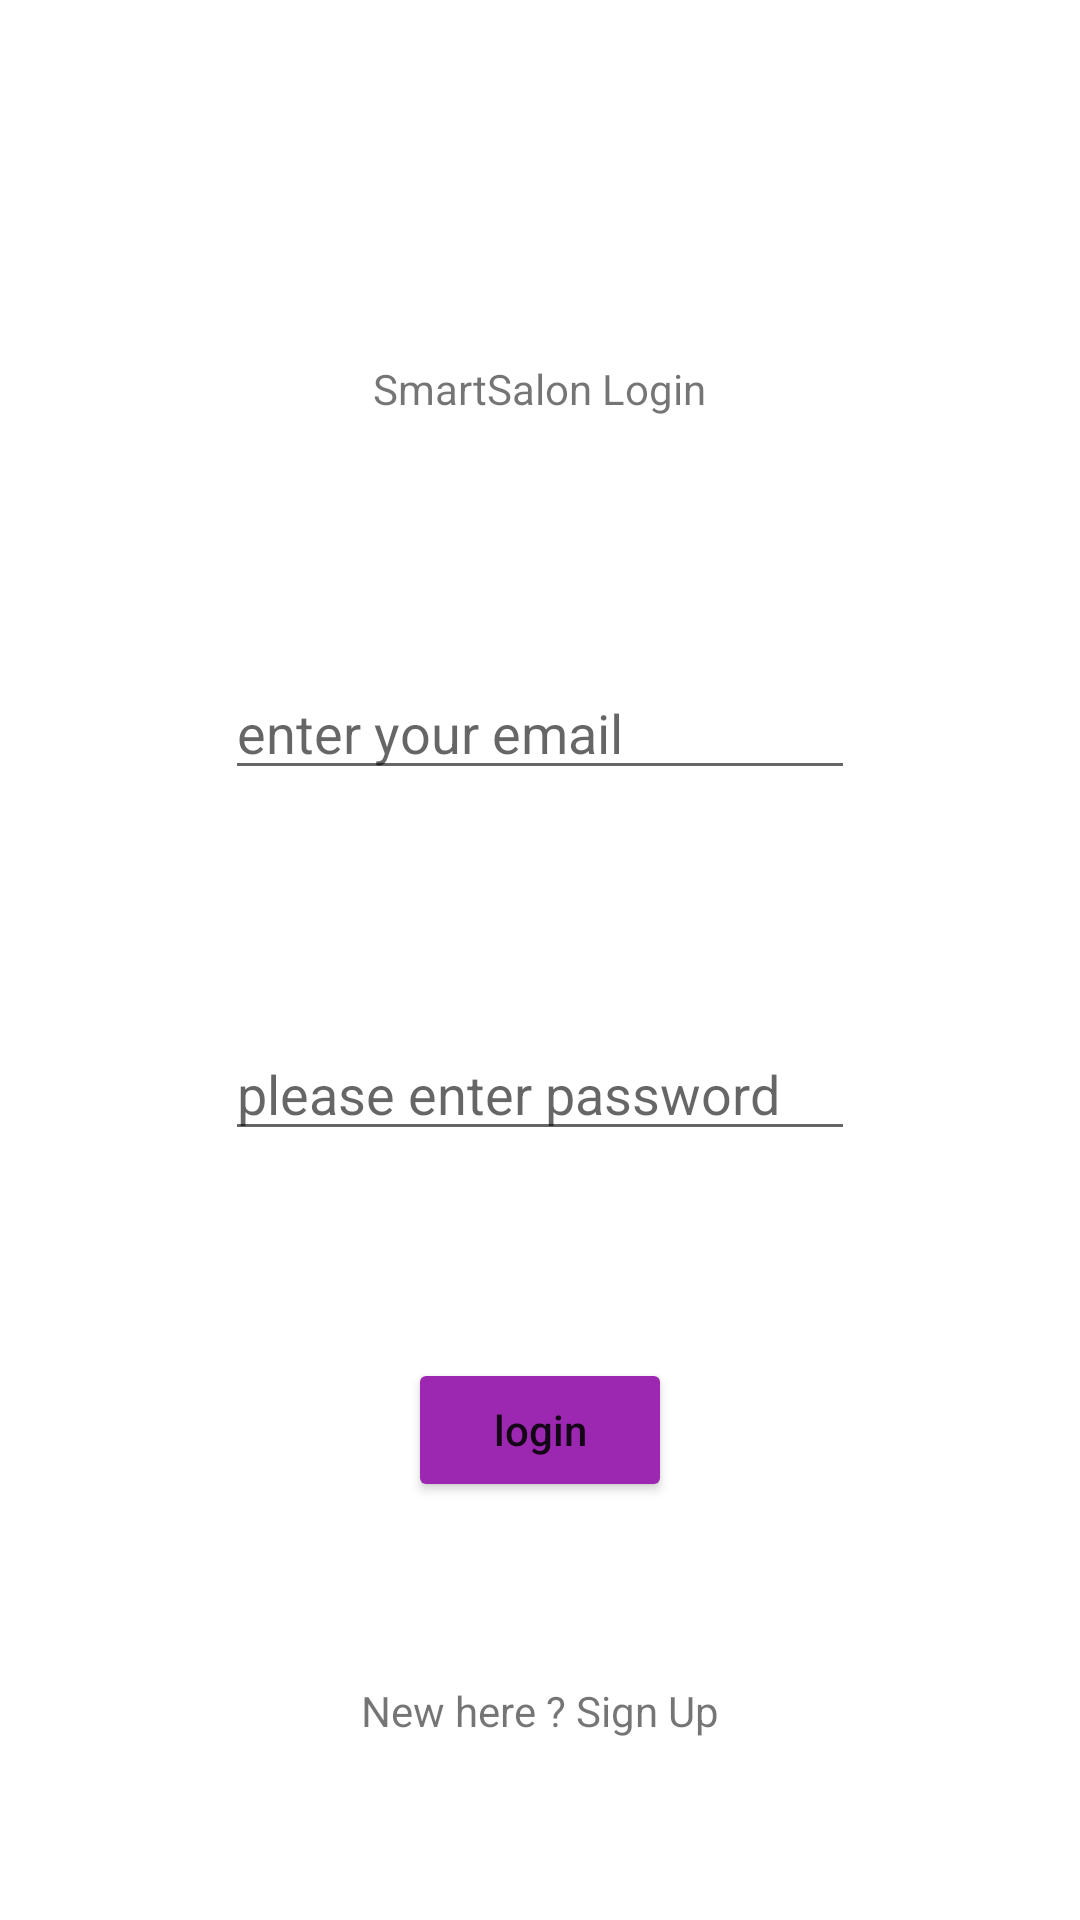

Here is an Android app screen rendered from its layout file. Give the layout XML and the strings, colors and styles it references.
<!-- AndroidManifest.xml: application theme Theme.SmartSalon -->
<!-- res/layout/activity_login.xml -->
<?xml version="1.0" encoding="utf-8"?>
<androidx.constraintlayout.widget.ConstraintLayout xmlns:android="http://schemas.android.com/apk/res/android"
    xmlns:app="http://schemas.android.com/apk/res-auto"
    xmlns:tools="http://schemas.android.com/tools"
    android:layout_width="match_parent"
    android:layout_height="match_parent"
    tools:context=".LoginActivity">

    <TextView
        android:id="@+id/tvLogin"
        android:layout_width="wrap_content"
        android:layout_height="wrap_content"
        android:layout_marginTop="120dp"
        android:text="SmartSalon Login"
        app:layout_constraintEnd_toEndOf="parent"
        app:layout_constraintStart_toStartOf="parent"
        app:layout_constraintTop_toTopOf="parent" />

    <EditText
        android:id="@+id/etEmail"
        android:layout_width="wrap_content"
        android:layout_height="wrap_content"
        android:layout_marginTop="83dp"
        android:ems="10"
        android:hint="enter your email"
        android:inputType="textEmailAddress"
        app:layout_constraintEnd_toEndOf="parent"
        app:layout_constraintStart_toStartOf="parent"
        app:layout_constraintTop_toBottomOf="@+id/tvLogin" />

    <EditText
        android:id="@+id/etPassword"
        android:layout_width="wrap_content"
        android:layout_height="wrap_content"
        android:layout_marginTop="79dp"
        android:ems="10"
        android:hint="please enter password"
        android:inputType="numberPassword"
        app:layout_constraintEnd_toEndOf="parent"
        app:layout_constraintStart_toStartOf="parent"
        app:layout_constraintTop_toBottomOf="@+id/etEmail" />

    <Button
        android:id="@+id/btnLogin"
        android:layout_width="wrap_content"
        android:layout_height="wrap_content"
        android:layout_marginTop="69dp"
        android:backgroundTint="#9C27B0"
        android:text="login"
        android:textAllCaps="false"
        app:layout_constraintEnd_toEndOf="parent"
        app:layout_constraintStart_toStartOf="parent"
        app:layout_constraintTop_toBottomOf="@+id/etPassword" />

    <TextView
        android:id="@+id/tvNew"
        android:layout_width="wrap_content"
        android:layout_height="wrap_content"
        android:layout_marginTop="60dp"
        android:text="New here ? Sign Up"
        app:layout_constraintEnd_toEndOf="parent"
        app:layout_constraintStart_toStartOf="parent"
        app:layout_constraintTop_toBottomOf="@+id/btnLogin" />
</androidx.constraintlayout.widget.ConstraintLayout>
<!-- resources referenced by this layout -->
<resources>
  <style name="Theme.SmartSalon" parent="Theme.MaterialComponents.DayNight.DarkActionBar">
          
          <item name="colorPrimary">@color/purple_500</item>
          <item name="colorPrimaryVariant">@color/purple_700</item>
          <item name="colorOnPrimary">@color/white</item>
          
          <item name="colorSecondary">@color/teal_200</item>
          <item name="colorSecondaryVariant">@color/teal_700</item>
          <item name="colorOnSecondary">@color/black</item>
          
          <item name="android:statusBarColor" tools:targetApi="l">?attr/colorPrimaryVariant</item>
          
      </style>
  <!-- not gathered from this repository: default colours our renderer supplied (Android Studio template values) -->
  <color name="purple_500">#FF6200EE</color>
  <color name="purple_700">#FF3700B3</color>
  <color name="teal_200">#FF03DAC5</color>
  <color name="teal_700">#FF018786</color>
  <color name="black">#FF000000</color>
  <color name="white">#FFFFFFFF</color>
</resources>
